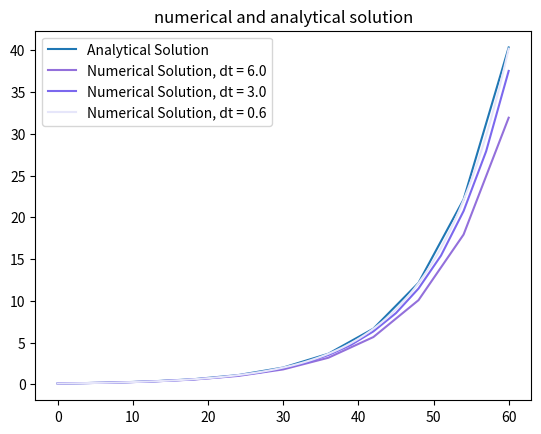

Generate this figure with matplotlib:
# Problem E.6. Implement Heun’s method as a function

import numpy as np
from math import exp
import matplotlib.pyplot as plt

#a)
def heuns_method(f, U0, T, n):
    """Solve u'=f(u,t), u(0)=U0, with n steps until t=T."""
    t = np.zeros(n+1)
    u = np.zeros(n+1)  # u[k] is the solution at time t[k]
    u[0] = U0
    t[0] = 0
    dt = T/n

    for i in range(n):
        t[i+1] = t[i] + dt
        k1 = f(u[i], t[i])
        k2 = f(u[i] + dt * k1, t[i] + dt)
        u[i+1] = u[i] + dt*(k1*0.5 + k2*0.5)
    return u, t

#b)
def f(u,t):
    return 0.1*u

def exact(t):
    return U0*np.exp(0.1*t)

exact = np.vectorize(exact)


#u' = 0.1u
U0 = 0.1 #u(0) = 1
#solution: exp(t)
T = 1; N = 1

def test_heuns_against_hand_calculations():
    u,t = heuns_method(f, U0, T, N)
    hand = np.array([0.1, 0.1105])
    error = np.abs(hand - u).max()
    assert error < 1E-14, '|exact - u| = %g != 0' % error

test_heuns_against_hand_calculations()

#c)
T = 60; U0 = 0.1; N = 10
u,t = heuns_method(f,U0,T,N)
plt.plot(t, exact(t), label = "Analytical Solution")

color = ["mediumpurple", "mediumslateblue", "lavender"]
c = 0

for N in [10, 20, 100]:

    u,t = heuns_method(f,U0,T,N)

    plt.plot(t, u, f"{color[c]}", label = f"Numerical Solution, dt = {T/N}")

    plt.legend()
    plt.title("numerical and analytical solution")
    c+=1
plt.show()

"""
(plot)
"""
